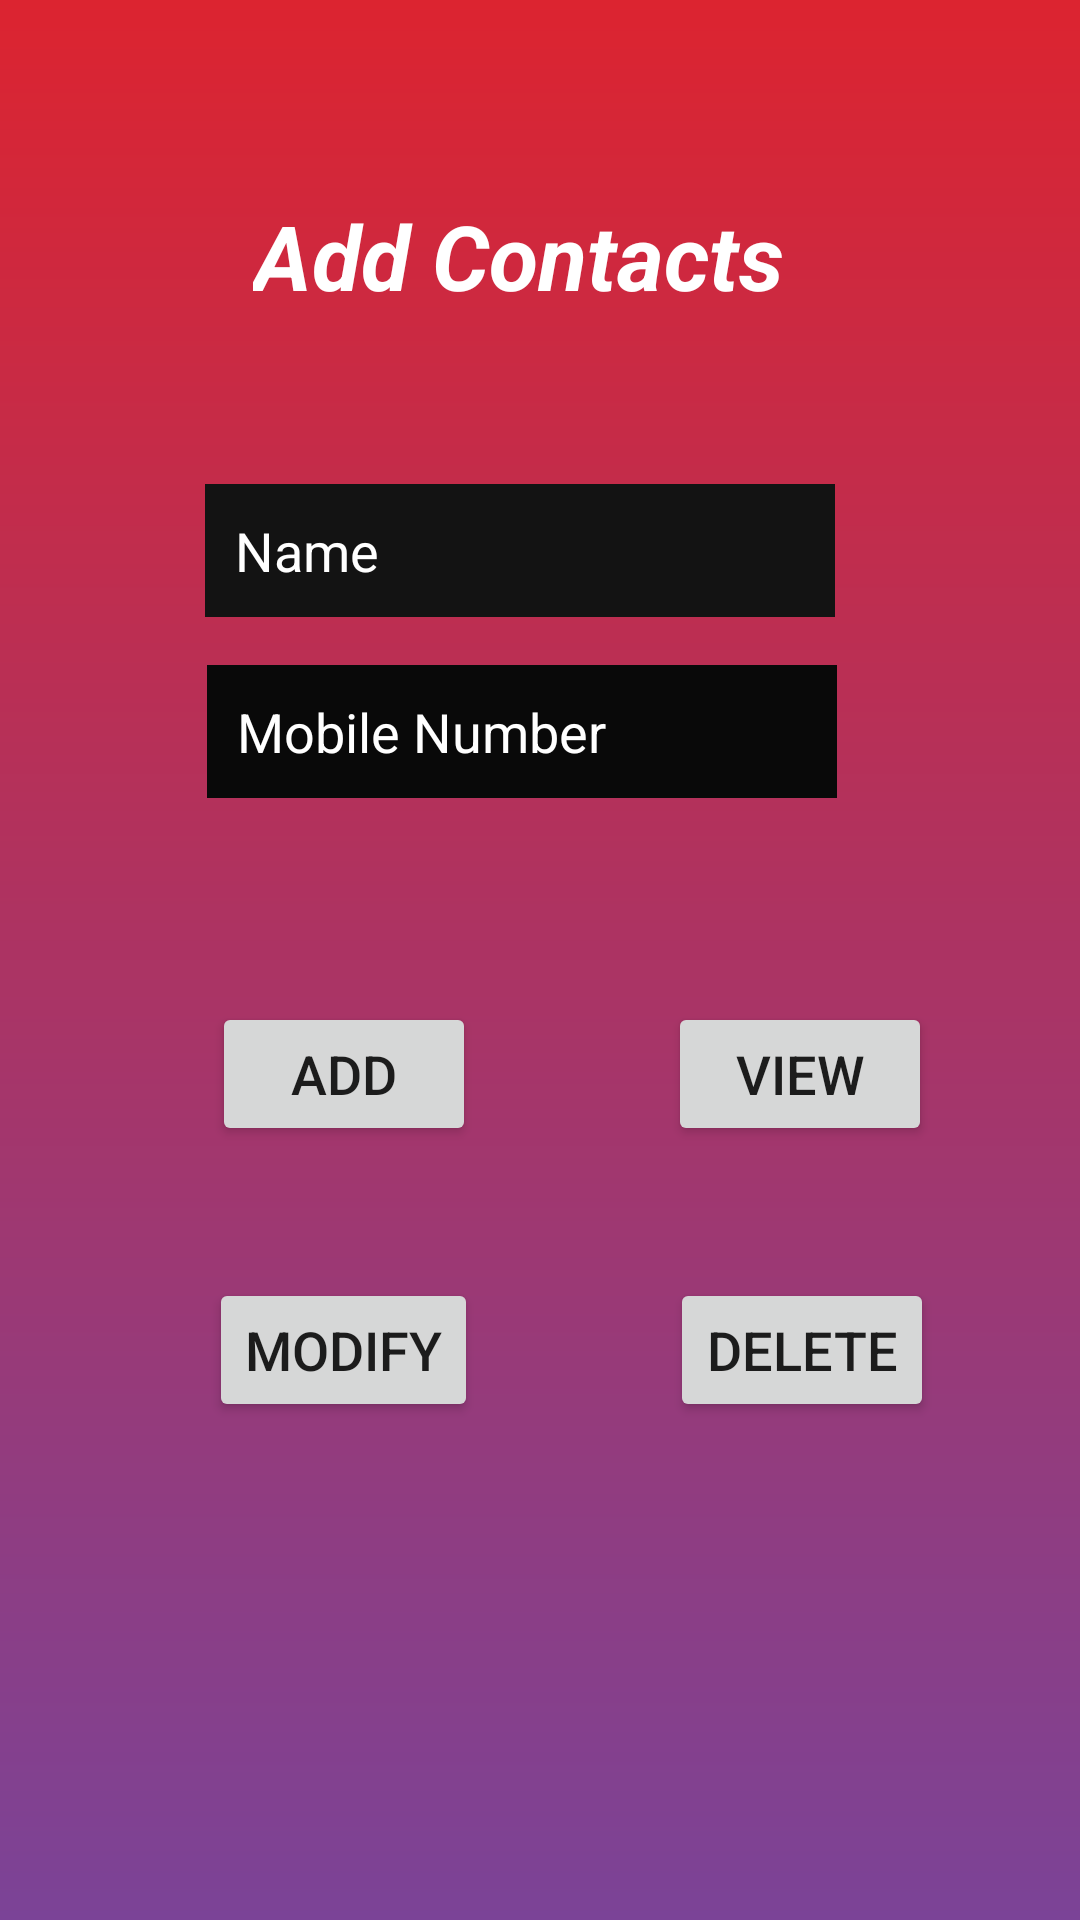

This screen was rendered from an Android layout file. Write that file and the resources it references.
<!-- AndroidManifest.xml: application theme AppTheme -->
<!-- res/layout/activity_add_contacts_page.xml -->
<?xml version="1.0" encoding="utf-8"?>
<androidx.constraintlayout.widget.ConstraintLayout xmlns:android="http://schemas.android.com/apk/res/android"
    xmlns:app="http://schemas.android.com/apk/res-auto"
    xmlns:tools="http://schemas.android.com/tools"
    android:layout_width="match_parent"
    android:layout_height="match_parent"
    android:background="@drawable/gradients"
    tools:context=".AddContactsPage">

    <TextView
        android:id="@+id/textView5"
        android:layout_width="wrap_content"
        android:layout_height="wrap_content"
        android:layout_marginStart="110dp"
        android:layout_marginLeft="110dp"
        android:layout_marginTop="65dp"
        android:layout_marginEnd="117dp"
        android:layout_marginRight="117dp"
        android:text="Add Contacts "
        android:textColor="@android:color/white"
        android:textSize="30sp"
        android:textStyle="bold|italic"
        app:layout_constraintEnd_toEndOf="parent"
        app:layout_constraintStart_toStartOf="parent"
        app:layout_constraintTop_toTopOf="parent" />

    <EditText
        android:id="@+id/addContacts"
        android:layout_width="wrap_content"
        android:layout_height="wrap_content"
        android:layout_marginStart="94dp"
        android:layout_marginLeft="94dp"
        android:layout_marginTop="56dp"
        android:layout_marginEnd="107dp"
        android:layout_marginRight="107dp"
        android:background="#131313"
        android:ems="10"
        android:hint="Name"
        android:padding="10dp"
        android:inputType="textPersonName"
        android:textColorHint="@android:color/white"
        app:layout_constraintEnd_toEndOf="parent"
        app:layout_constraintHorizontal_bias="0.506"
        app:layout_constraintStart_toStartOf="parent"
        app:layout_constraintTop_toBottomOf="@+id/textView5" />

    <EditText
        android:id="@+id/mobNo"
        android:layout_width="wrap_content"
        android:layout_height="wrap_content"
        android:layout_marginStart="95dp"
        android:layout_marginLeft="95dp"
        android:layout_marginTop="16dp"
        android:layout_marginEnd="107dp"
        android:layout_marginRight="107dp"
        android:background="#090909"
        android:ems="10"
        android:hint="Mobile Number"
        android:padding="10dp"
        android:inputType="number"
        android:textColorHint="@android:color/white"
        app:layout_constraintEnd_toEndOf="parent"
        app:layout_constraintStart_toStartOf="parent"
        app:layout_constraintTop_toBottomOf="@+id/addContacts" />

    <Button
        android:id="@+id/button1"
        android:layout_width="wrap_content"
        android:layout_height="wrap_content"
        android:layout_marginStart="94dp"
        android:layout_marginLeft="94dp"
        android:layout_marginTop="68dp"
        android:layout_marginEnd="32dp"
        android:layout_marginRight="32dp"
        android:text="ADD"
        android:textSize="18sp"
        app:layout_constraintEnd_toStartOf="@+id/button2"
        app:layout_constraintStart_toStartOf="parent"
        app:layout_constraintTop_toBottomOf="@+id/mobNo" />

    <Button
        android:id="@+id/button2"
        android:layout_width="wrap_content"
        android:layout_height="wrap_content"
        android:layout_marginStart="32dp"
        android:layout_marginLeft="32dp"
        android:layout_marginTop="68dp"
        android:layout_marginEnd="73dp"
        android:layout_marginRight="73dp"
        android:text="VIEW"
        android:textSize="18sp"
        app:layout_constraintEnd_toEndOf="parent"
        app:layout_constraintStart_toEndOf="@+id/button1"
        app:layout_constraintTop_toBottomOf="@+id/mobNo" />

    <Button
        android:id="@+id/button3"
        android:layout_width="wrap_content"
        android:layout_height="wrap_content"
        android:layout_marginStart="94dp"
        android:layout_marginLeft="94dp"
        android:layout_marginTop="44dp"
        android:layout_marginEnd="32dp"
        android:layout_marginRight="32dp"
        android:text="MODIFY"
        android:textSize="18sp"
        app:layout_constraintEnd_toStartOf="@+id/button4"
        app:layout_constraintStart_toStartOf="parent"
        app:layout_constraintTop_toBottomOf="@+id/button1" />

    <Button
        android:id="@+id/button4"
        android:layout_width="wrap_content"
        android:layout_height="wrap_content"
        android:layout_marginStart="32dp"
        android:layout_marginLeft="32dp"
        android:layout_marginTop="44dp"
        android:layout_marginEnd="73dp"
        android:layout_marginRight="73dp"
        android:text="DELETE"
        android:textSize="18sp"
        app:layout_constraintEnd_toEndOf="parent"
        app:layout_constraintStart_toEndOf="@+id/button3"
        app:layout_constraintTop_toBottomOf="@+id/button2" />

</androidx.constraintlayout.widget.ConstraintLayout>
<!-- resources referenced by this layout -->
<resources>
  <!-- drawable gradients (drawable) -->
  <?xml version="1.0" encoding="utf-8"?>
  <shape android:shape="rectangle"
      xmlns:android="http://schemas.android.com/apk/res/android" >
      <gradient
          android:startColor="#7b4397 "
          android:endColor="#dc2430"
          android:angle="90">
  
      </gradient>
  </shape>
  <style name="AppTheme" parent="Theme.AppCompat.Light.NoActionBar">
          
          <item name="colorPrimary">@color/colorPrimary</item>
          <item name="colorPrimaryDark">@color/colorPrimaryDark</item>
          <item name="colorAccent">@color/colorAccent</item>
      </style>
  <!-- not gathered from this repository: default colours our renderer supplied (Android Studio template values) -->
  <color name="colorPrimary">#FF6200EE</color>
  <color name="colorPrimaryDark">#FF3700B3</color>
  <color name="colorAccent">#FF03DAC5</color>
</resources>
